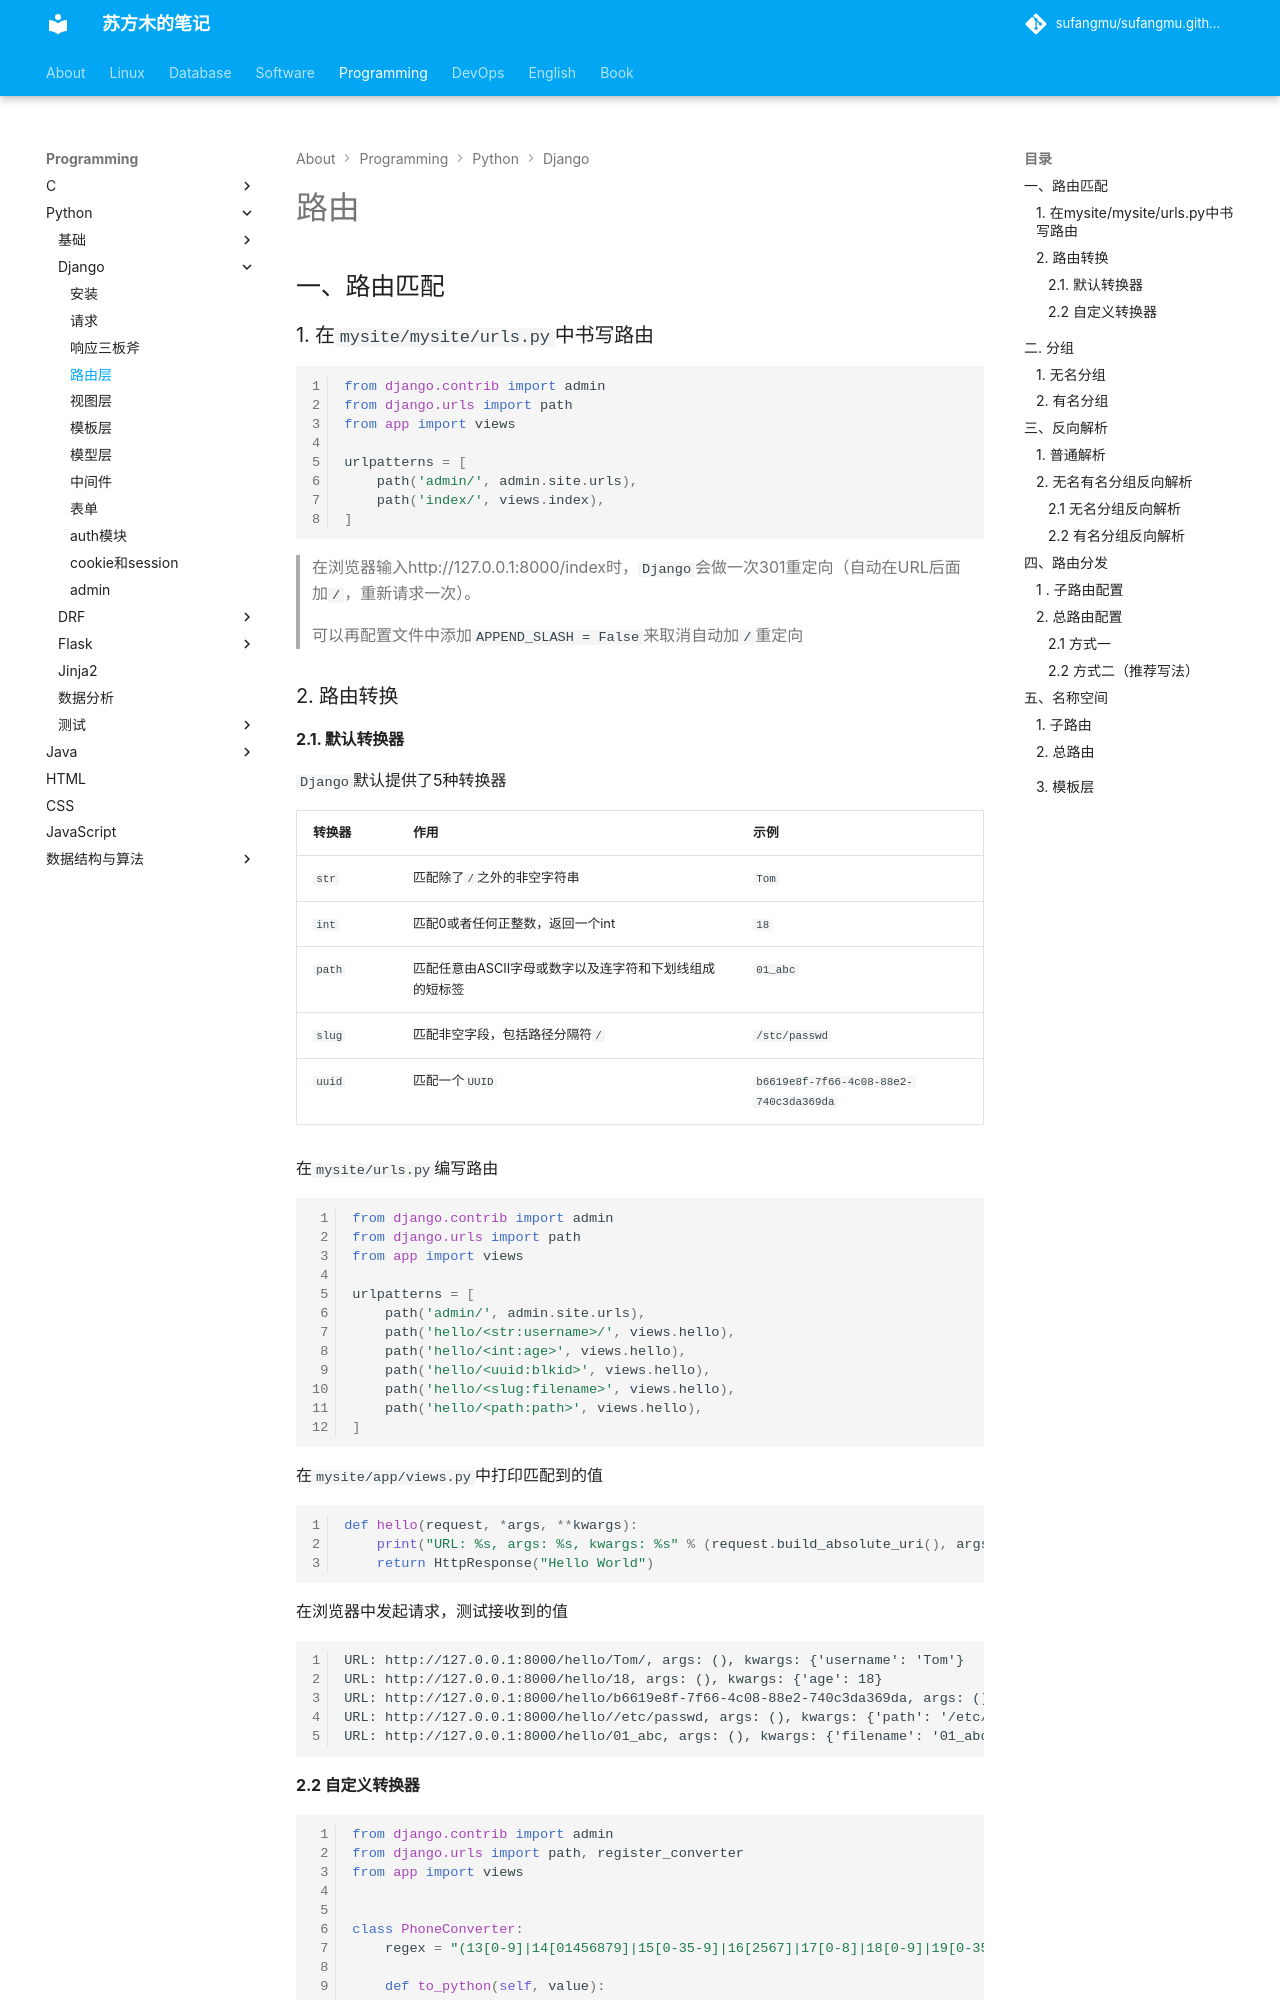

repository: sufangmu/sufangmu.github.io · page: programming/python/Django/urls/index.html · generator: mkdocs

# 路由

## 一、路由匹配

### 1. 在`mysite/mysite/urls.py`中书写路由

```python
from django.contrib import admin
from django.urls import path
from app import views

urlpatterns = [
    path('admin/', admin.site.urls),
    path('index/', views.index),
]
```

> 在浏览器输入http://127.0.0.1:8000/index时，`Django`会做一次301重定向（自动在URL后面加`/`，重新请求一次）。
>
> 可以再配置文件中添加`APPEND_SLASH = False`来取消自动加`/`重定向

### 2. 路由转换
